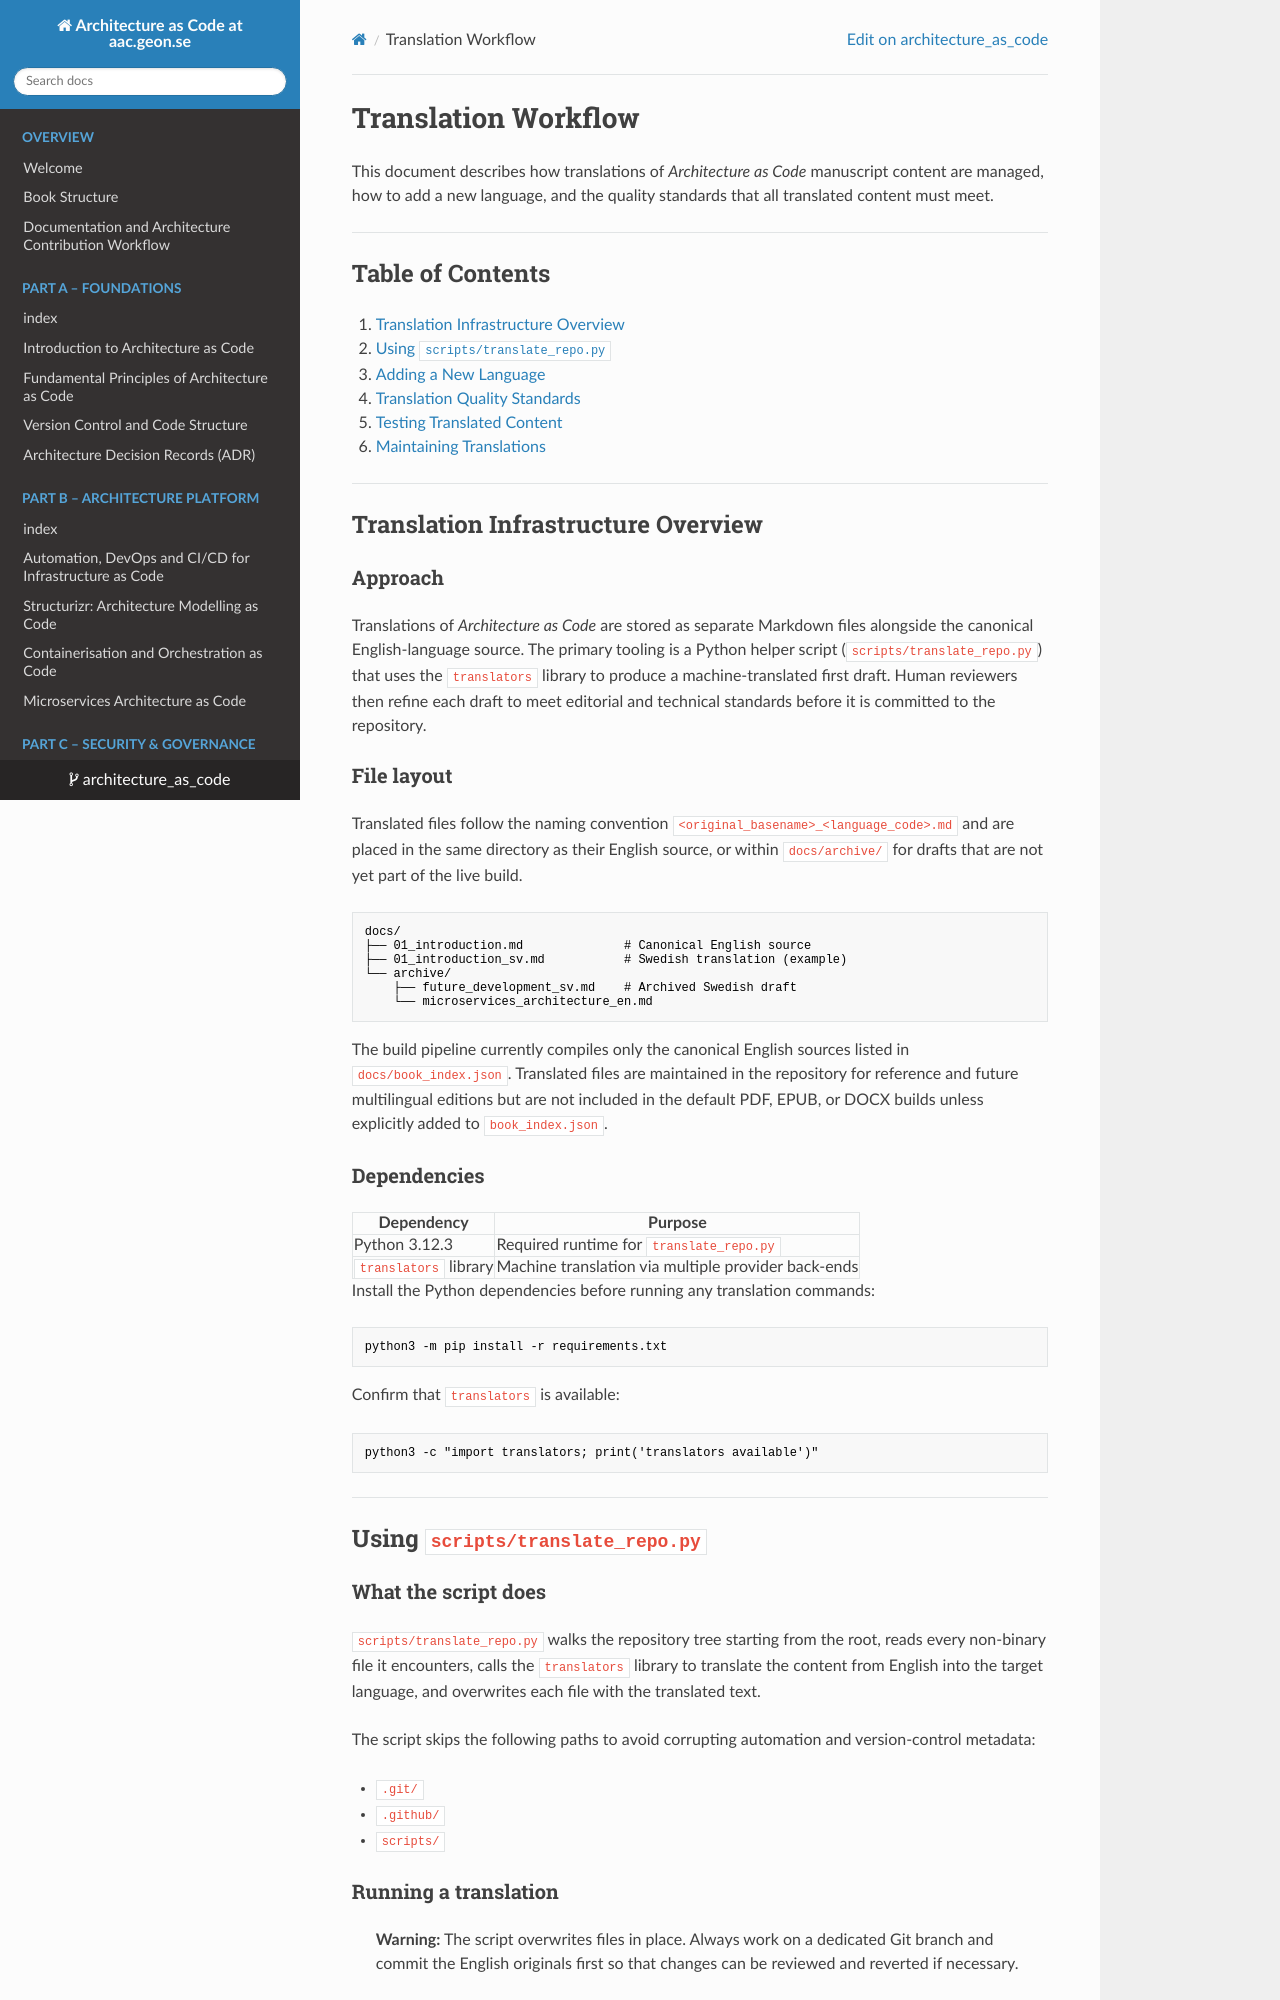

repository: Geonitab/architecture_as_code · page: translation_workflow/index.html · generator: mkdocs

# Translation Workflow {#translation-workflow}

This document describes how translations of *Architecture as Code* manuscript content are managed, how to add a new language, and the quality standards that all translated content must meet.

---

## Table of Contents

1. [Translation Infrastructure Overview](#translation-infrastructure-overview)
2. [Using `scripts/translate_repo.py`](#using-scriptstranslate_repopy)
3. [Adding a New Language](#adding-a-new-language)
4. [Translation Quality Standards](#translation-quality-standards)
5. [Testing Translated Content](#testing-translated-content)
6. [Maintaining Translations](#maintaining-translations)

---

## Translation Infrastructure Overview

### Approach

Translations of *Architecture as Code* are stored as separate Markdown files alongside the canonical English-language source. The primary tooling is a Python helper script (`scripts/translate_repo.py`) that uses the `translators` library to produce a machine-translated first draft. Human reviewers then refine each draft to meet editorial and technical standards before it is committed to the repository.

### File layout

Translated files follow the naming convention `<original_basename>_<language_code>.md` and are placed in the same directory as their English source, or within `docs/archive/` for drafts that are not yet part of the live build.

```text
docs/
├── 01_introduction.md              # Canonical English source
├── 01_introduction_sv.md           # Swedish translation (example)
└── archive/
    ├── future_development_sv.md    # Archived Swedish draft
    └── microservices_architecture_en.md
```

The build pipeline currently compiles only the canonical English sources listed in `docs/book_index.json`. Translated files are maintained in the repository for reference and future multilingual editions but are not included in the default PDF, EPUB, or DOCX builds unless explicitly added to `book_index.json`.

### Dependencies

| Dependency | Purpose |
|-----------|---------|
| Python 3.12.3 | Required runtime for `translate_repo.py` |
| `translators` library | Machine translation via multiple provider back-ends |

Install the Python dependencies before running any translation commands:

```bash
python3 -m pip install -r requirements.txt
```

Confirm that `translators` is available:

```bash
python3 -c "import translators; print('translators available')"
```

---

## Using `scripts/translate_repo.py`

### What the script does

`scripts/translate_repo.py` walks the repository tree starting from the root, reads every non-binary file it encounters, calls the `translators` library to translate the content from English into the target language, and overwrites each file with the translated text.

The script skips the following paths to avoid corrupting automation and version-control metadata:

- `.git/`
- `.github/`
- `scripts/`
